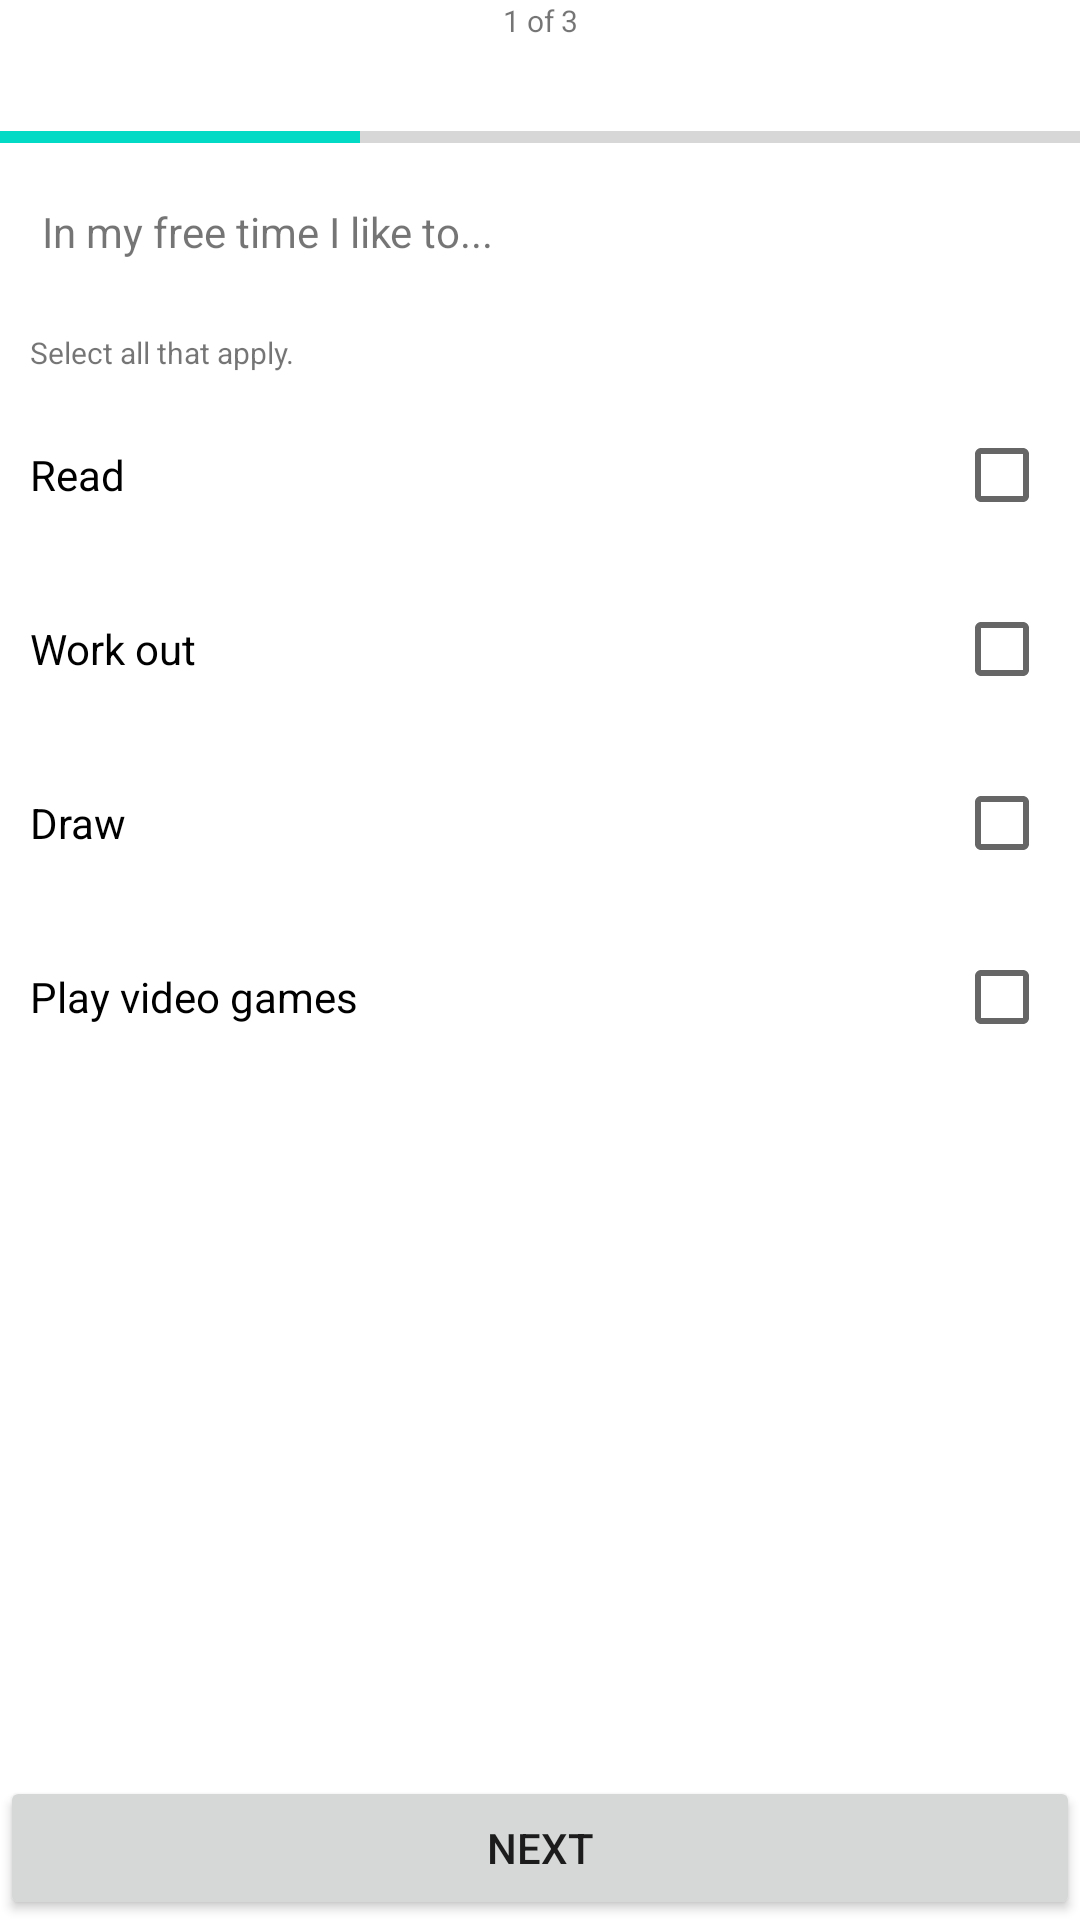

Here is an Android app screen rendered from its layout file. Give the layout XML and the strings, colors and styles it references.
<!-- AndroidManifest.xml: application theme Theme.ExamenDesembre -->
<!-- res/layout/activity_pregunta1.xml -->
<?xml version="1.0" encoding="utf-8"?>
<androidx.constraintlayout.widget.ConstraintLayout xmlns:android="http://schemas.android.com/apk/res/android"
    xmlns:app="http://schemas.android.com/apk/res-auto"
    xmlns:tools="http://schemas.android.com/tools"
    android:layout_width="match_parent"
    android:layout_height="match_parent"
    tools:context=".Pregunta_1">

    <TextView
        android:id="@+id/textView3"
        android:layout_width="wrap_content"
        android:layout_height="wrap_content"
        android:text="1 of 3"
        android:textSize="10sp"
        app:layout_constraintEnd_toEndOf="parent"
        app:layout_constraintStart_toStartOf="parent"
        app:layout_constraintTop_toTopOf="parent" />

    <ProgressBar
        android:id="@+id/progressBar"
        style="?android:attr/progressBarStyleHorizontal"
        android:layout_width="0dp"
        android:layout_height="wrap_content"
        android:layout_marginTop="24dp"
        android:max="3"
        android:progress="1"
        app:layout_constraintEnd_toEndOf="parent"
        app:layout_constraintStart_toStartOf="parent"
        app:layout_constraintTop_toBottomOf="@+id/textView3" />

    <TextView
        android:id="@+id/textView4"
        android:layout_width="0dp"
        android:layout_height="wrap_content"
        android:padding="14dp"
        android:text="@string/pregunta_1"
        app:layout_constraintEnd_toEndOf="parent"
        app:layout_constraintStart_toStartOf="parent"
        app:layout_constraintTop_toBottomOf="@+id/progressBar" />

    <TextView
        android:id="@+id/textView5"
        android:layout_width="wrap_content"
        android:layout_height="wrap_content"
        android:layout_margin="10dp"
        android:gravity="left"
        android:text="Select all that apply."
        android:textSize="10sp"
        app:layout_constraintStart_toStartOf="parent"
        app:layout_constraintTop_toBottomOf="@+id/textView4" />

    <CheckBox
        android:id="@+id/pregunta_1_resposta_1"
        android:layout_width="0dp"
        android:layout_height="wrap_content"
        android:layout_margin="10dp"
        android:button="@null"
        android:drawableRight="?android:attr/listChoiceIndicatorMultiple"
        android:text="Read"
        app:layout_constraintEnd_toEndOf="parent"
        app:layout_constraintStart_toStartOf="parent"
        app:layout_constraintTop_toBottomOf="@+id/textView5" />

    <CheckBox
        android:id="@+id/pregunta_1_resposta_2"
        android:layout_width="0dp"
        android:layout_height="wrap_content"
        android:layout_margin="10dp"
        android:button="@null"
        android:drawableRight="?android:attr/listChoiceIndicatorMultiple"
        android:text="Work out"
        app:layout_constraintEnd_toEndOf="parent"
        app:layout_constraintStart_toStartOf="parent"
        app:layout_constraintTop_toBottomOf="@+id/pregunta_1_resposta_1" />

    <CheckBox
        android:id="@+id/pregunta_1_resposta_3"
        android:layout_width="0dp"
        android:layout_height="wrap_content"
        android:layout_margin="10dp"
        android:button="@null"
        android:drawableRight="?android:attr/listChoiceIndicatorMultiple"
        android:text="Draw"
        app:layout_constraintEnd_toEndOf="parent"
        app:layout_constraintStart_toStartOf="parent"
        app:layout_constraintTop_toBottomOf="@+id/pregunta_1_resposta_2" />

    <CheckBox
        android:id="@+id/pregunta_1_resposta_4"
        android:layout_width="0dp"
        android:layout_height="wrap_content"
        android:layout_margin="10dp"
        android:button="@null"
        android:drawableRight="?android:attr/listChoiceIndicatorMultiple"
        android:text="Play video games"
        app:layout_constraintEnd_toEndOf="parent"
        app:layout_constraintStart_toStartOf="parent"
        app:layout_constraintTop_toBottomOf="@+id/pregunta_1_resposta_3" />

    <Button
        android:id="@+id/button_next_pregunta_1"
        android:layout_width="0dp"
        android:layout_height="wrap_content"
        android:text="@string/boto_next"
        app:layout_constraintBottom_toBottomOf="parent"
        app:layout_constraintEnd_toEndOf="parent"
        app:layout_constraintStart_toStartOf="parent" />

</androidx.constraintlayout.widget.ConstraintLayout>
<!-- resources referenced by this layout -->
<resources>
  <string name="boto_next">Next</string>
  <string name="pregunta_1">In my free time I like to...</string>
  <style name="Theme.ExamenDesembre" parent="Theme.MaterialComponents.DayNight.DarkActionBar">
          
          <item name="colorPrimary">@color/purple_500</item>
          <item name="colorPrimaryVariant">@color/purple_700</item>
          <item name="colorOnPrimary">@color/white</item>
          
          <item name="colorSecondary">@color/teal_200</item>
          <item name="colorSecondaryVariant">@color/teal_700</item>
          <item name="colorOnSecondary">@color/black</item>
          
          <item name="android:statusBarColor">?attr/colorPrimaryVariant</item>
          
      </style>
  <!-- not gathered from this repository: default colours our renderer supplied (Android Studio template values) -->
  <color name="purple_500">#FF6200EE</color>
  <color name="purple_700">#FF3700B3</color>
  <color name="teal_200">#FF03DAC5</color>
  <color name="teal_700">#FF018786</color>
  <color name="black">#FF000000</color>
  <color name="white">#FFFFFFFF</color>
</resources>
